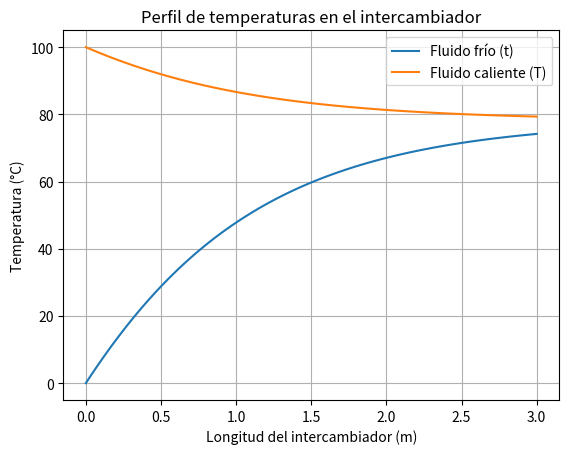
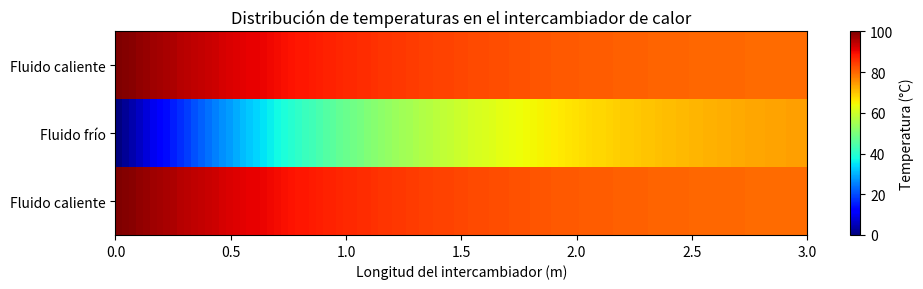

Source code (Python) for these figures, in order:
from numpy import pi,exp, log, linspace, vstack
from scipy.integrate import odeint as ode
from scipy.optimize import fsolve
import matplotlib.pyplot as plt

global D0; global Di; global k; global kf1; global kf2; global vel1; global vel2; global rho1; global rho2
D0 = 0.06
Di = 0.04
k  = 15
kf1 = 0.6
kf2 = 0.12
vel1 = 0.8
vel2 = 1.5
rho1 = 997
rho2 = 850

def odes(Ts,L):
    t = Ts[0]
    T = Ts[1]
    [Cp1,Cp2] = calc_Cp(t,T)
    U0 = calc_U0(t,T,[Cp1,Cp2])
    
    w1 = vel1*rho1*pi/4*Di**2
    w2 = vel2*rho2*pi/4*D0**2
    dt_dL =  (U0*pi*D0*(T-t))/(w1*Cp1)
    dT_dL = -(U0*pi*D0*(T-t))/(w2*Cp2)
    return [dt_dL,dT_dL]

def calc_U0(t,T,Cps):
    [Cp1,Cp2] = calc_Cp(t,T)
    [miu1,miu2] = calc_Miu(t,T)
    Re1 = rho1 * vel1 * Di/miu1
    Re2 = rho2 * vel2 * D0/miu2
    Pr1 = miu1 * Cp1 / kf1
    Pr2 = miu2 * Cp2 / kf2

    [tw,Tw] = fsolve(calc_h,[t,T], args=(t,T,[Re1,Re2],[Pr1,Pr2]))

    #Recalcular hi y h0:
    [miu_w,miu_W] = calc_Miu(tw,Tw)
    [hi,h0] = Sieder_Tate([Re1,Re2],[Pr1,Pr2],[miu1,miu2],[miu_w,miu_W])
    #Calcular U0 a esa t y T:
    U0 = (1/h0 + D0*log(D0/Di)/(2*k) + 1/hi)**-1
    return U0

def Sieder_Tate(Re,Pr,Miu,Miuw):
    [Re1,Re2] = Re
    [Pr1,Pr2] = Pr
    [Miu1,Miu2] = Miu
    [miu_w,miu_W] = Miuw
    h1 = kf1/Di * (0.027* Re1**(4/5) * Pr1**(1/3) * (Miu1/miu_w)**0.14)
    h2 = kf2/D0 * (0.027* Re2**(4/5) * Pr2**(1/3) * (Miu2/miu_W)**0.14)
    return[h1,h2]

def calc_h (Tws,t,T,Re,Pr):
    #Calculos:
    [Re1,Re2] = Re
    [Pr1,Pr2] = Pr

    [tw,Tw] = Tws
    [miu1,miu2] = calc_Miu(t,T)
    [miu_w,miu_W] = calc_Miu(tw,Tw)

    [hi,h0] = Sieder_Tate([Re1,Re2],[Pr1,Pr2],[miu1,miu2],[miu_w,miu_W])

    # Buscar un Tw y tw que haga que se cumplan las ecuaciones siguientes ¿? 
    f1 = tw - (t + (h0*D0/(hi*Di))*(T-Tw))
    f2 = Tw - (((h0*D0)/(hi*Di))*(1+hi*Di*log(D0/Di)/(2*k))*T + t)/(1 +(h0*D0/(hi*Di))+(hi*Di*log(D0/Di)/(2*k)))

    return [f2,f1]

def calc_Miu(t,T):
    t += 273.15
    T += 273.15

    a1 = -6.944
    b1 =  2036.8
    miu1 = exp(a1+b1/t)*1e-3

    a2 = -6.944
    b2 =  2036.8
    miu2 = exp(a2+b2/T)*1e-3

    return [miu1, miu2]

def calc_Cp(t,T):
    t += 273.15
    T += 273.15

    A1 = 92.053
    B1 = -0.039953
    C1 = -0.00021103
    D1 = 5.3469e-7
    Cp1 = A1 + B1*t + C1*t**2 + D1*t**3

    A2 = 92.053
    B2 = -0.039953
    C2 = -0.00021103
    D2 = 5.3469e-7
    Cp2 = A2 + B2*T + C2*T**2 + D2*T**3

    return [Cp1,Cp2]

L = 3
L_largo = linspace(0,L,100)
res = ode(odes,([0,100]),L_largo)
t_largo = res[:,0]
T_largo = res[:,1]
plt.plot(L_largo,t_largo, label='Fluido frío (t)')
plt.plot(L_largo,T_largo, label='Fluido caliente (T)')
plt.xlabel('Longitud del intercambiador (m)')
plt.ylabel('Temperatura (°C)')
plt.title('Perfil de temperaturas en el intercambiador')
plt.grid()
plt.legend()
plt.show()

temp_matrix = vstack([T_largo, t_largo, T_largo])

# Crear el mapa de calor
plt.figure(figsize=(10, 3))
plt.imshow(temp_matrix, aspect='auto', cmap='jet', extent=[L_largo[0], L_largo[-1], 0, 3])

# Etiquetas del eje Y
plt.yticks([0.5, 1.5, 2.5], ['Fluido caliente', 'Fluido frío', 'Fluido caliente'])

plt.colorbar(label='Temperatura (°C)')
plt.xlabel('Longitud del intercambiador (m)')
plt.title('Distribución de temperaturas en el intercambiador de calor')
plt.tight_layout()
plt.show()